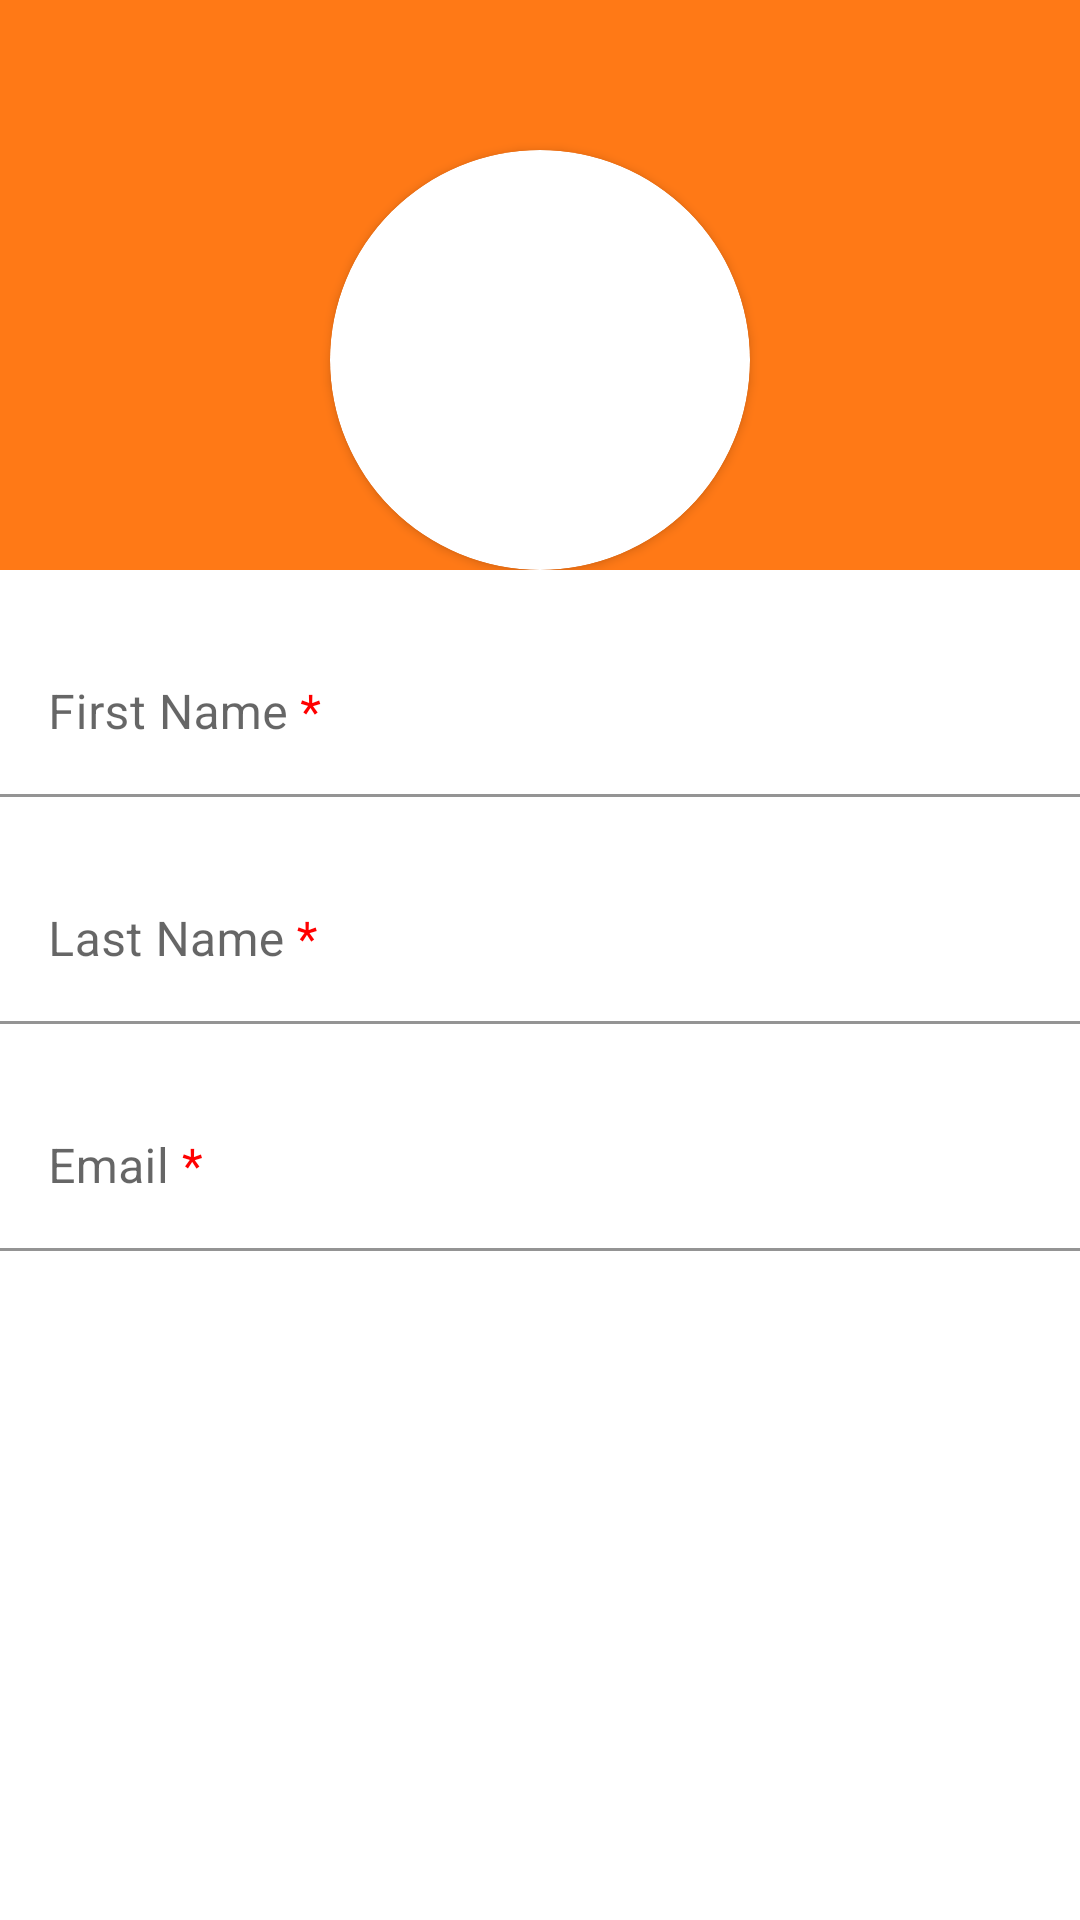

Here is an Android app screen rendered from its layout file. Give the layout XML and the strings, colors and styles it references.
<!-- AndroidManifest.xml: application theme Theme.Orangefly -->
<!-- res/layout/fragment_profile.xml -->
<?xml version="1.0" encoding="utf-8"?>
<LinearLayout xmlns:android="http://schemas.android.com/apk/res/android"
    xmlns:app="http://schemas.android.com/apk/res-auto"
    xmlns:tools="http://schemas.android.com/tools"
    android:layout_width="match_parent"
    android:layout_height="match_parent"
    android:orientation="vertical"
    tools:context=".ui.profile.ProfileFragment">

    <RelativeLayout
        android:layout_width="match_parent"
        android:layout_height="wrap_content">

        <LinearLayout
            android:layout_width="match_parent"
            android:layout_height="wrap_content"
            android:background="@color/logo_orange"
            android:orientation="vertical"
            tools:ignore="UselessParent">

            <androidx.cardview.widget.CardView
                android:layout_width="140dp"
                android:layout_height="140dp"
                android:layout_gravity="center_horizontal"
                android:layout_marginTop="50dp"
                android:foregroundGravity="center_horizontal"
                app:cardCornerRadius="100dp">

                <ImageView
                    android:layout_width="match_parent"
                    android:layout_height="match_parent"
                    android:src="@drawable/outline_account_circle_24" />
            </androidx.cardview.widget.CardView>










        </LinearLayout>



















































































    </RelativeLayout>

    <LinearLayout
        android:layout_width="match_parent"
        android:layout_height="wrap_content"
        android:orientation="vertical"
        android:gravity="center">

            <com.google.android.material.textfield.TextInputLayout
                android:layout_width="match_parent"
                android:layout_height="wrap_content"
                android:layout_marginTop="20dp">
                <EditText
                    android:layout_width="match_parent"
                    android:layout_height="wrap_content"
                    android:id="@+id/pf_first_name"
                    android:background="@color/white"
                    android:hint="@string/hint_first_name"
                    android:imeOptions="actionNext"
                    android:inputType="text"
                    android:importantForAutofill="no" />
            </com.google.android.material.textfield.TextInputLayout>

            <com.google.android.material.textfield.TextInputLayout
                android:layout_width="match_parent"
                android:layout_height="wrap_content"
                android:layout_marginTop="20dp">
                <EditText
                    android:layout_width="match_parent"
                    android:layout_height="wrap_content"
                    android:id="@+id/pf_last_name"
                    android:background="@color/white"
                    android:hint="@string/hint_last_name"
                    android:imeOptions="actionNext"
                    android:inputType="text"
                    android:importantForAutofill="no" />
            </com.google.android.material.textfield.TextInputLayout>

            <com.google.android.material.textfield.TextInputLayout
                android:layout_width="match_parent"
                android:layout_height="wrap_content"
                android:layout_marginTop="20dp">
                <EditText
                    android:layout_width="match_parent"
                    android:layout_height="wrap_content"
                    android:id="@+id/pf_email"
                    android:background="@color/white"
                    android:hint="@string/hint_email"
                    android:imeOptions="actionGo"
                    android:inputType="textEmailAddress"
                    android:importantForAutofill="no" />
            </com.google.android.material.textfield.TextInputLayout>

    </LinearLayout>

</LinearLayout>
<!-- resources referenced by this layout -->
<resources>
  <color name="logo_orange">#FF7916</color>
  <color name="white">#FFFFFFFF</color>
  <string name="hint_email">Email<font color="#FF0000"> *</font></string>
  <string name="hint_first_name">First Name<font color="#FF0000"> *</font></string>
  <string name="hint_last_name">Last Name<font color="#FF0000"> *</font></string>
  <style name="Theme.Orangefly" parent="Theme.MaterialComponents.DayNight.DarkActionBar">
          
          <item name="colorPrimary">@color/logo_orange</item>
          <item name="colorPrimaryVariant">@color/logo_orange</item>
          <item name="colorOnPrimary">@color/white</item>
          
          <item name="colorSecondary">@color/teal_200</item>
          <item name="colorSecondaryVariant">@color/teal_700</item>
          <item name="colorOnSecondary">@color/black</item>
          
          <item name="android:statusBarColor" tools:targetApi="l">?attr/colorPrimaryVariant</item>
          
      </style>
  <color name="teal_200">#FF03DAC5</color>
  <color name="teal_700">#FF018786</color>
  <color name="black">#FF000000</color>
</resources>
